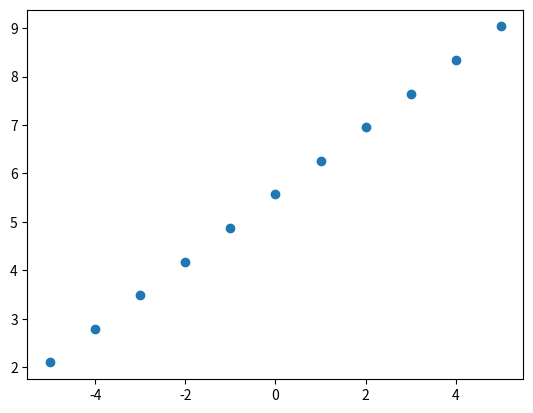

Source code (Python):
import numpy as np
import matplotlib.pyplot as plt


def generate_for_testing():
  outputVector = np.linspace(-5.0, 5.0, 11, dtype=float)

  inputVector = np.zeros(np.size(outputVector))

  for i in range(np.size(outputVector)):
    inputVector[i] = np.log(261.626 * np.power(2.0, outputVector[i]))

  # for i in outputVector:
  #   print(i)

  # for i in inputVector:
  #   print(i)

  plt.plot(outputVector, inputVector, 'o')
  plt.show()

  # print("trainingExampleFloat dataPoint;")
  # for i in range(np.size(outputVector)):
  #   print("dataPoint.input = { %.2ff };" % round(inputVector[i], 2))
  #   print("dataPoint.output = { %.2ff };" % round(outputVector[i], 1))
  #   print("trainingSet.push_back(dataPoint);")


def generate_out_vector():
  outputVector = np.linspace(-5.0, 5.0, 101, dtype=float)

  print("{ ", end='')
  for i in outputVector:
    print("%.1ff, " % i, end='')
  print(" }")


def generate_midi_to_freq():
  outputVector = np.linspace(0, 127, 128, dtype=float)

  inputVector = np.zeros(np.size(outputVector))

  for i in range(np.size(outputVector)):
    inputVector[i] = np.power(2.0, (outputVector[i] - 69.0) / 12.0) * 440.0

  print(inputVector)
  print(outputVector)
  plt.plot(outputVector, inputVector, 'o')
  plt.show()


def main():
  generate_for_testing()


if __name__ == "__main__":
  main()